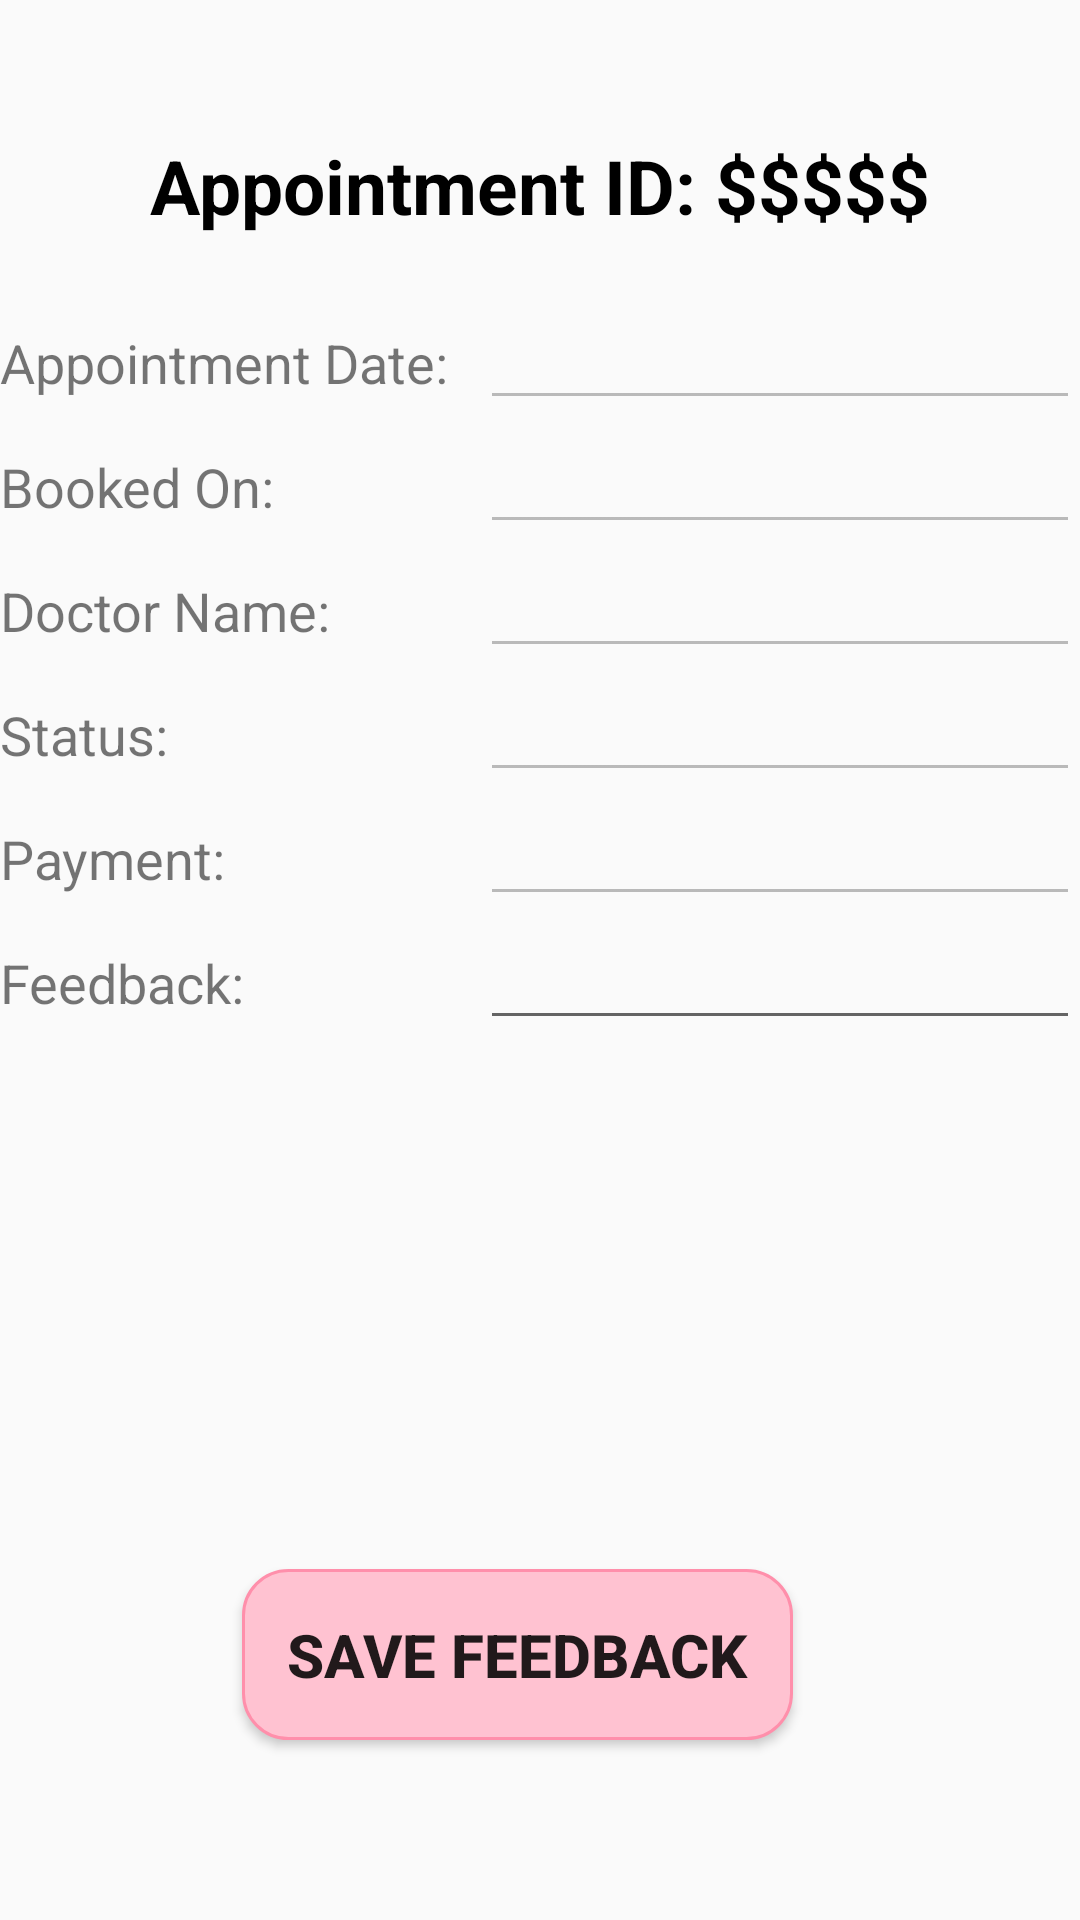

Produce the Android XML layout that renders to this screen, including the resource entries it uses.
<!-- AndroidManifest.xml: application theme Theme.EHospitalAppointmentManagementApp -->
<!-- res/layout/fragment_appointment.xml -->
<?xml version="1.0" encoding="utf-8"?>
<FrameLayout xmlns:android="http://schemas.android.com/apk/res/android"
    xmlns:tools="http://schemas.android.com/tools"
    android:layout_width="match_parent"
    android:layout_height="match_parent"
    tools:context=".Appointment">

    <LinearLayout
        android:layout_marginTop="15dp"
        android:layout_width="match_parent"
        android:layout_height="match_parent"
        android:orientation="vertical">

        <TextView
            android:id="@+id/textView31"
            android:layout_width="wrap_content"
            android:layout_gravity="center"
            android:layout_marginTop="30dp"
            android:textColor="@color/black"
            android:textStyle="bold"
            android:layout_marginBottom="20dp"
            android:textSize="25dp"
            android:layout_height="wrap_content"
            android:text="Appointment ID: $$$$$" />

        <LinearLayout
            android:layout_width="match_parent"
            android:layout_height="wrap_content"
            android:orientation="horizontal">

            <TextView
                android:id="@+id/textView33"
                android:layout_width="160dp"
                android:layout_height="wrap_content"
                android:textSize="18dp"
                android:text="Appointment Date:" />

            <EditText
                android:id="@+id/a_appointmentdate"
                android:layout_width="fill_parent"
                android:layout_height="wrap_content"
                android:enabled="false"
                android:focusable="false"
                android:clickable="false"
                android:cursorVisible="false"
                android:textColor="@color/black"
                android:layout_weight="1"
                android:ems="10"
                android:inputType="textPersonName"
                android:text="" />
        </LinearLayout>

        <LinearLayout
            android:layout_width="match_parent"
            android:layout_height="wrap_content"
            android:orientation="horizontal">

            <TextView
                android:id="@+id/textView34"
                android:layout_width="160dp"
                android:textSize="18dp"
                android:layout_height="wrap_content"
                android:text="Booked On: " />

            <EditText
                android:id="@+id/a_booked"
                android:layout_width="fill_parent"
                android:layout_height="wrap_content"
                android:enabled="false"
                android:focusable="false"
                android:clickable="false"
                android:cursorVisible="false"
                android:textColor="@color/black"
                android:layout_weight="1"
                android:ems="10"
                android:inputType="textPersonName"
                android:text="" />
        </LinearLayout>

        <LinearLayout
            android:layout_width="match_parent"
            android:layout_height="wrap_content"
            android:orientation="horizontal">

            <TextView
                android:id="@+id/textView35"
                android:layout_width="160dp"
                android:textSize="18dp"
                android:layout_height="wrap_content"
                android:text="Doctor Name: " />

            <EditText
                android:id="@+id/a_doc"
                android:layout_width="fill_parent"
                android:layout_height="wrap_content"
                android:enabled="false"
                android:focusable="false"
                android:clickable="false"
                android:cursorVisible="false"
                android:textColor="@color/black"
                android:layout_weight="1"
                android:ems="10"
                android:inputType="textPersonName"
                android:text="" />
        </LinearLayout>

        <LinearLayout
            android:layout_width="match_parent"
            android:layout_height="wrap_content"
            android:orientation="horizontal">

            <TextView
                android:id="@+id/textView36"
                android:layout_width="160dp"
                android:textSize="18dp"
                android:layout_height="wrap_content"
                android:text="Status: " />

            <EditText
                android:id="@+id/a_status"
                android:layout_width="fill_parent"
                android:layout_height="wrap_content"
                android:enabled="false"
                android:focusable="false"
                android:clickable="false"
                android:cursorVisible="false"
                android:textColor="@color/black"
                android:ems="10"
                android:inputType="textPersonName"
                android:text="" />
        </LinearLayout>

        <LinearLayout
            android:layout_width="match_parent"
            android:layout_height="wrap_content"
            android:orientation="horizontal">

            <TextView
                android:id="@+id/textView37"
                android:layout_width="160dp"
                android:textSize="18dp"
                android:layout_height="wrap_content"
                android:text="Payment:" />

            <EditText
                android:id="@+id/a_pay"
                android:layout_width="fill_parent"
                android:layout_height="wrap_content"
                android:enabled="false"
                android:focusable="false"
                android:clickable="false"
                android:cursorVisible="false"
                android:textColor="@color/black"
                android:layout_weight="1"
                android:ems="10"
                android:inputType="textPersonName"
                android:text="" />
        </LinearLayout>

        <LinearLayout
            android:layout_width="match_parent"
            android:layout_height="wrap_content"
            android:orientation="horizontal">

            <TextView
                android:id="@+id/textView38"
                android:layout_width="160dp"
                android:textSize="18dp"
                android:layout_height="wrap_content"
                android:text="Feedback:" />

            <EditText
                android:id="@+id/a_feedback"
                android:layout_width="fill_parent"
                android:layout_height="wrap_content"
                android:focusable="true"
                android:clickable="true"
                android:cursorVisible="true"
                android:textColor="@color/black"
                android:ems="10"
                android:inputType="textPersonName"
                android:text="" />
        </LinearLayout>

        <LinearLayout
            android:layout_width="match_parent"
            android:layout_height="fill_parent"
            android:layout_marginBottom="50dp"
            android:gravity="center|bottom"
            android:orientation="horizontal">

            <Button
                android:layout_marginBottom="5dp"
                android:id="@+id/leavefeedback"
                android:layout_width="wrap_content"
                android:layout_height="wrap_content"
                android:background="@drawable/buttonpink"
                android:padding="15dp"
                android:textSize="20dp"
                android:text="Save feedback"
                android:layout_marginRight="15dp"
                android:textStyle="bold" />

        </LinearLayout>
    </LinearLayout>
</FrameLayout>
<!-- resources referenced by this layout -->
<resources>
  <!-- drawable buttonpink (drawable-v24) -->
  <?xml version="1.0" encoding="utf-8"?>
  <selector xmlns:android="http://schemas.android.com/apk/res/android">
      <item android:state_pressed="false">
          <shape android:shape="rectangle">
              <corners android:radius="15dp" />
              <solid android:color="#ffc2d1" />
              <stroke
                  android:width="1dip"
                  android:color="#ff8fab" />
              <padding
                  android:bottom="5dp"
                  android:left="5dp"
                  android:right="5dp"
                  android:top="5dp" />
          </shape>
      </item>
      <item android:state_pressed="true">
          <shape android:shape="rectangle">
              <corners android:radius="15dp" />
              <solid android:color="#ffc2d1" />
              <stroke
                  android:width="2dip"
                  android:color="#fb6f92" />
              <padding
                  android:bottom="5dp"
                  android:left="5dp"
                  android:right="5dp"
                  android:top="5dp" />
          </shape>
      </item>
  </selector>
  <style name="Theme.EHospitalAppointmentManagementApp" parent="Theme.AppCompat.Light.DarkActionBar">
          
          <item name="colorPrimary">@color/purple_500</item>
          <item name="colorPrimaryDark">@color/purple_700</item>
          <item name="colorAccent">@color/teal_200</item>
          
      </style>
  <!-- not gathered from this repository: default colours our renderer supplied (Android Studio template values) -->
  <color name="purple_500">#FF6200EE</color>
  <color name="purple_700">#FF3700B3</color>
  <color name="teal_200">#FF03DAC5</color>
  <color name="black">#FF000000</color>
</resources>
